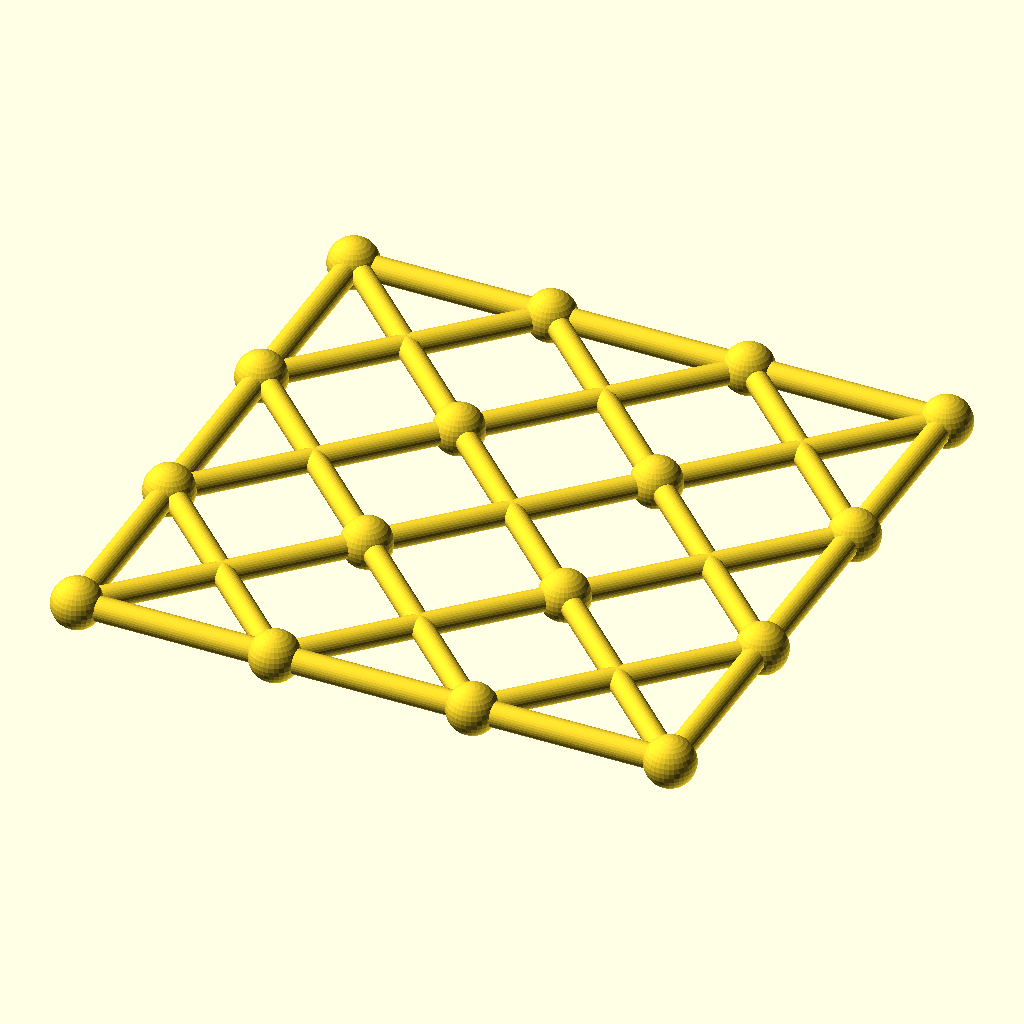
Cell 1 — every parameter at its default value.
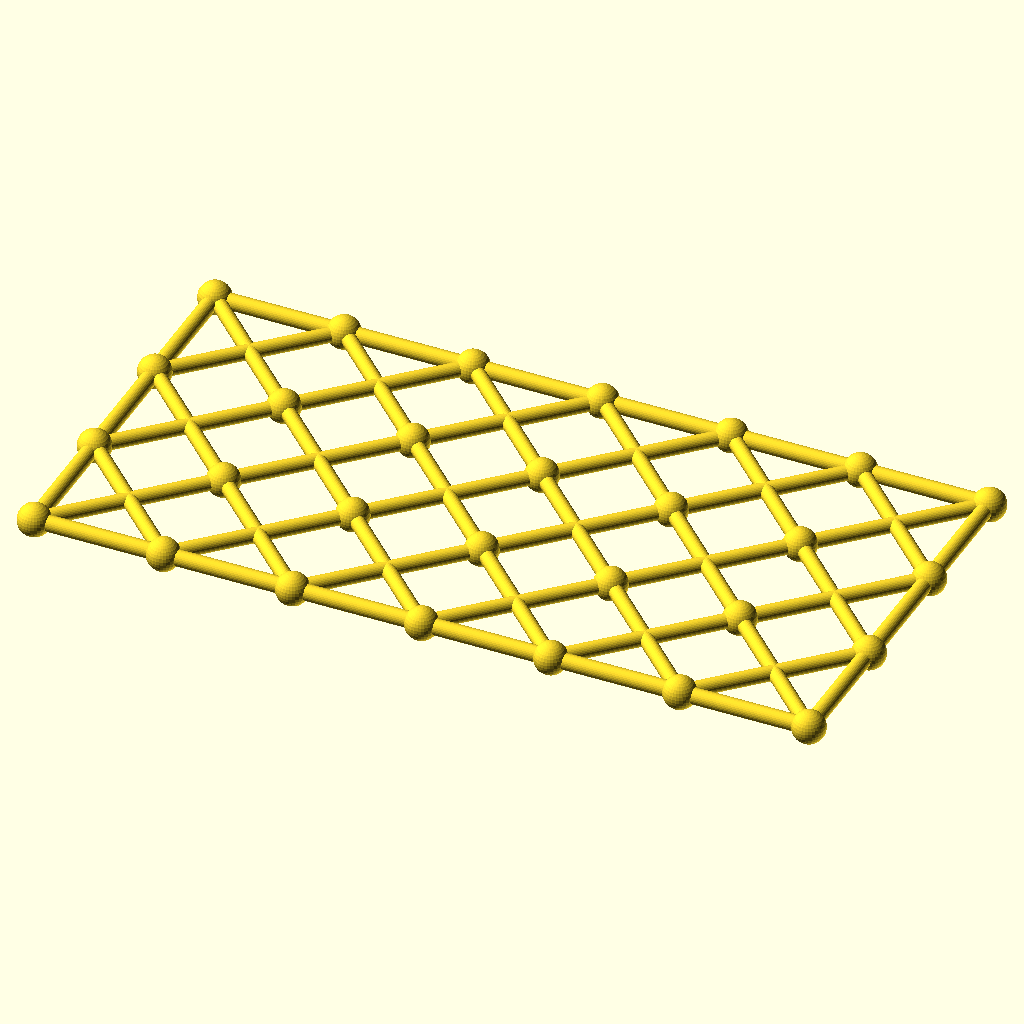
Cell 2: columns = 6 (everything else at default).
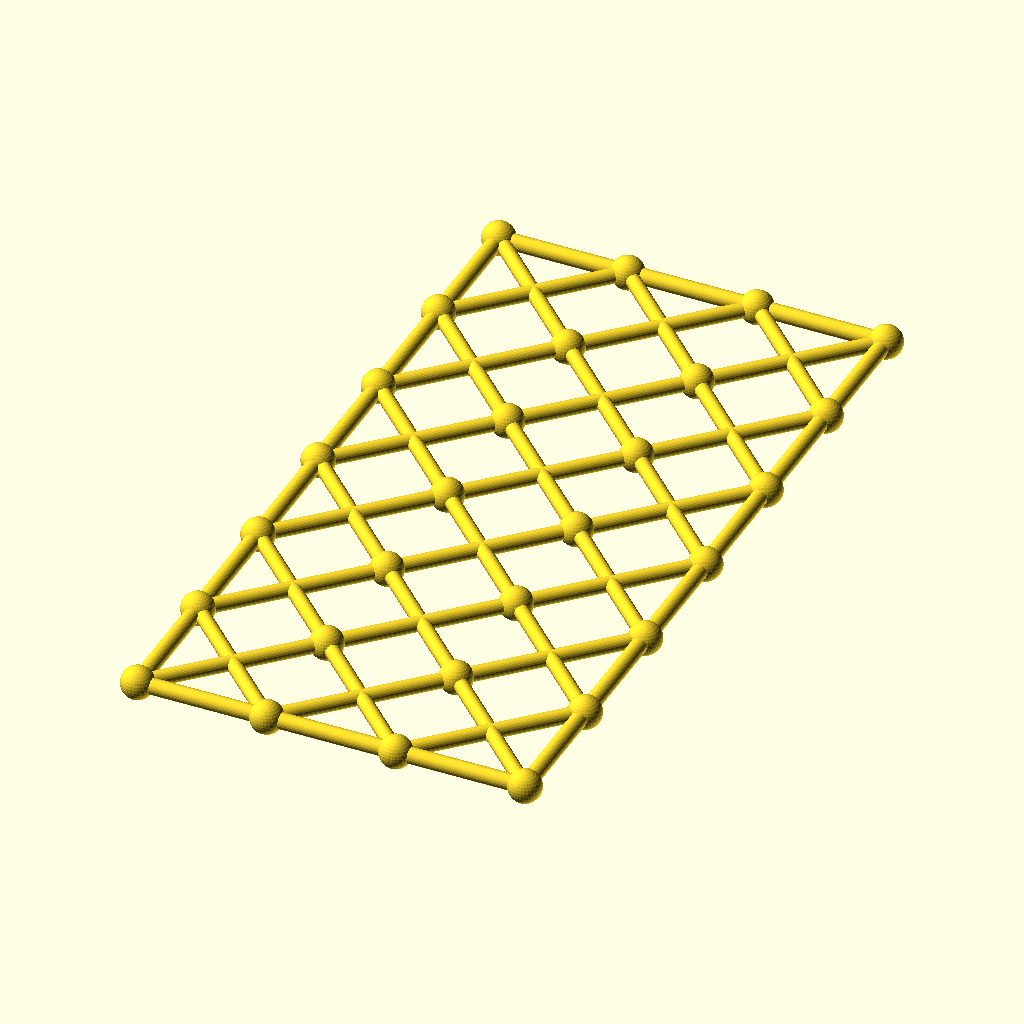
Cell 3: the same model with rows = 6.
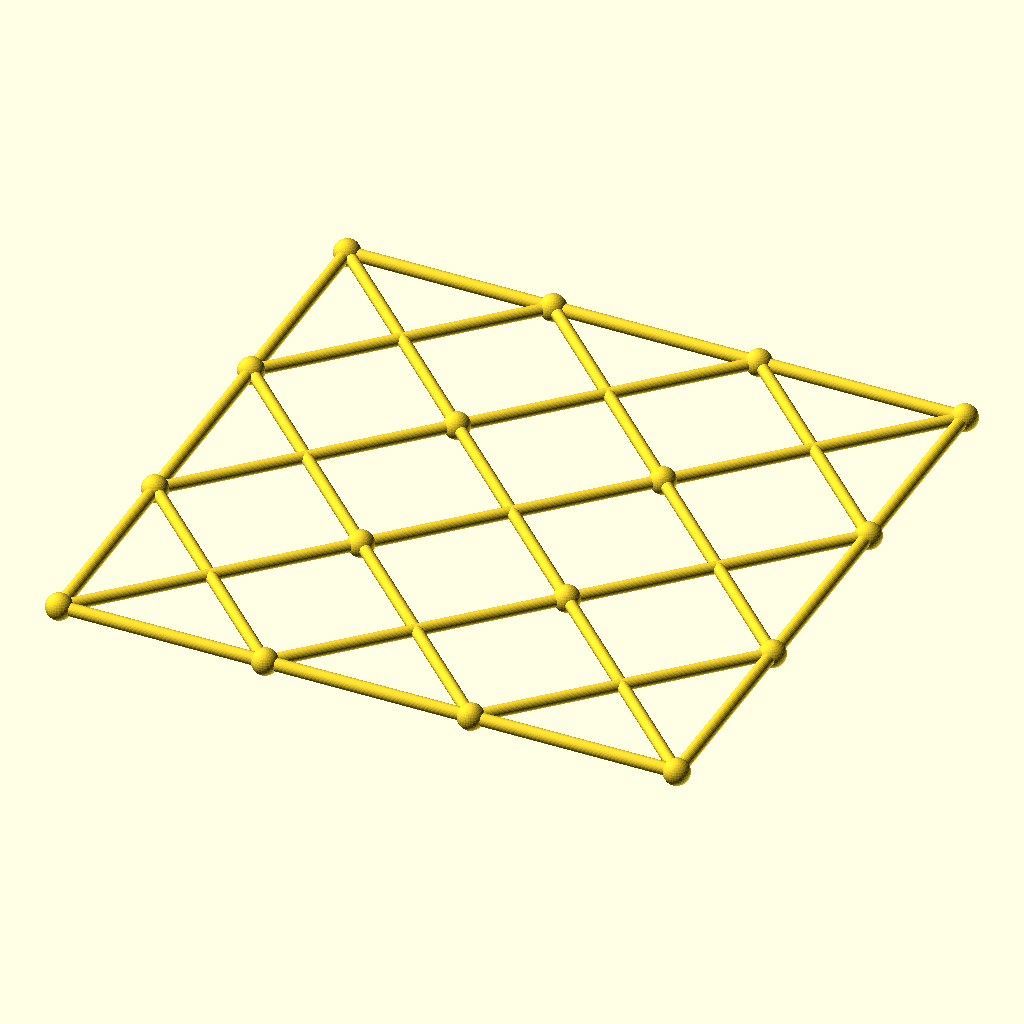
Cell 4: the same model with cell = 84.
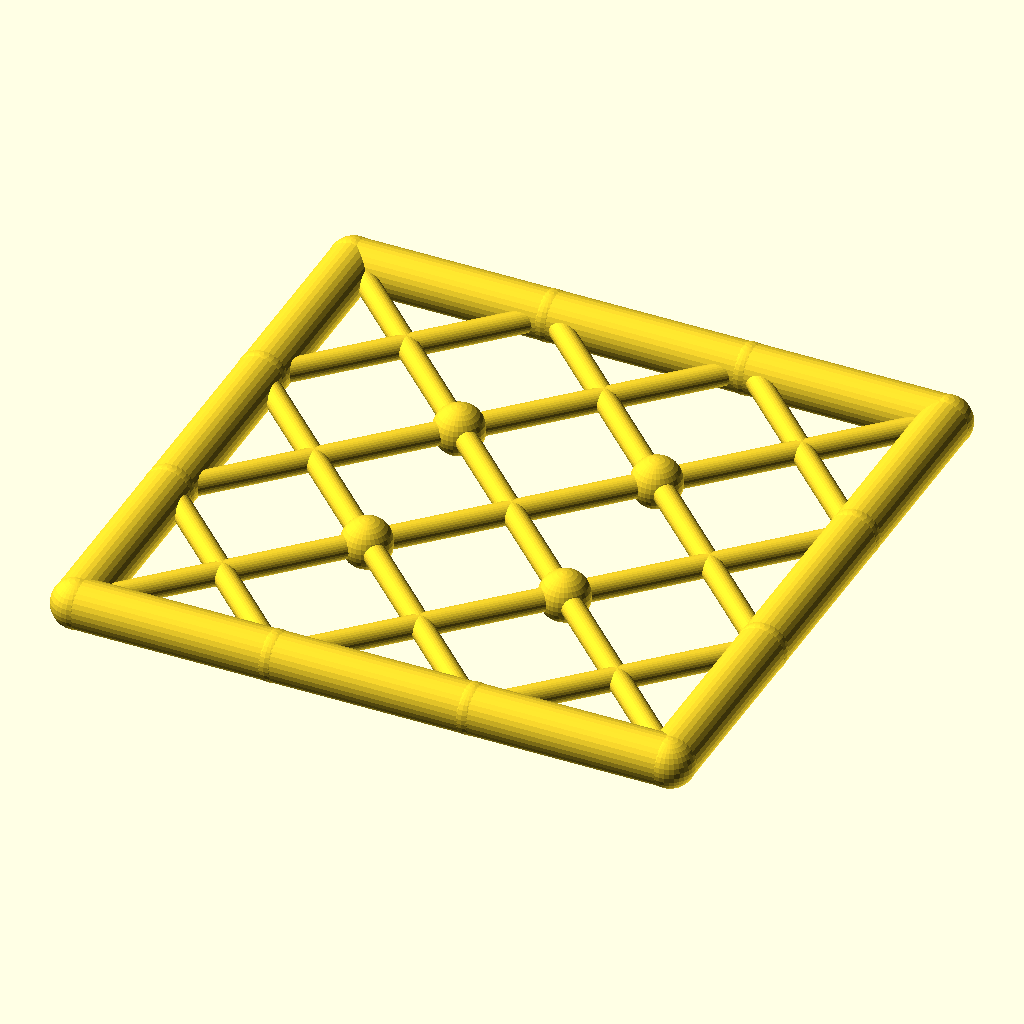
Cell 5: the same model with chord_r = 5.2.
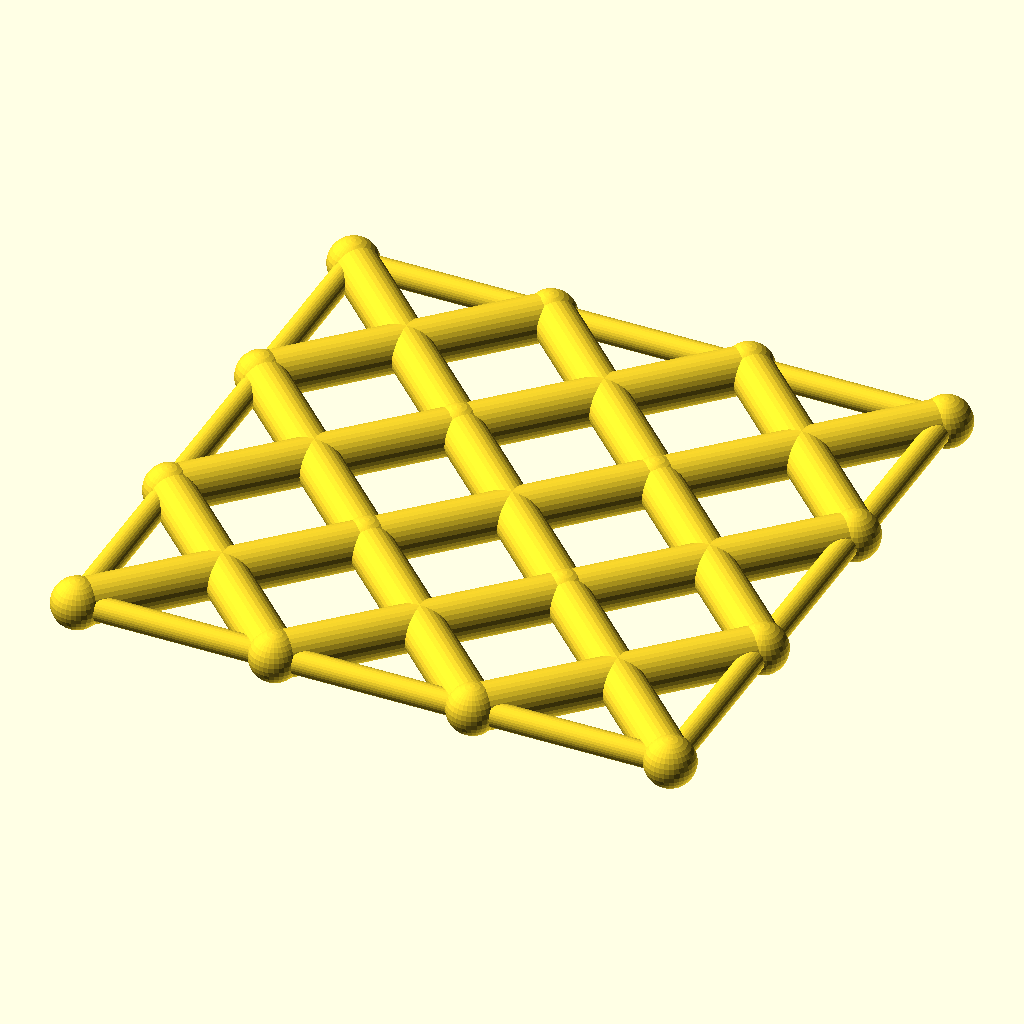
Cell 6 — diag_r set to 4.8, the other parameters unchanged.
All cells are drawn from the same view direction (rotation 55°, 0°, 25°, orthographic, colour scheme Cornfield), but the view is re-fitted for each cell, so position and scale can differ between cells as well as the parameter.
OpenSCAD source file optional_data/data/gen3/scissorgrids/part_0089.scad:
$fn = 32;

// ----------------------------------------------------------------------
// Scissor lattice: 3 x 3 cells of 42 mm, 126 x 126 mm
// ----------------------------------------------------------------------

// --- parameters (mm) ---
columns = 3;              // cells along X
rows = 3;                 // cells along Y
cell = 42;                // cell size
chord_r = 2.6;            // boundary chord radius
diag_r = 2.4;             // diagonal radius
joint_r = 5.31;           // joint ball radius

module member(a, b, r) {
  /* rod: cylinder from joint a to joint b */
  d = b - a;
  length = norm(d);
  translate(a) rotate([0, acos(d[2] / length), atan2(d[1], d[0])])
    cylinder(h = length, r = r);
}

module joint(p, r) {
  /* ball at the joint centre */
  translate(p) sphere(r = r);
}

/* X braces, one pair per cell */
for (i = [0 : columns - 1]) {
  for (j = [0 : rows - 1]) {
    member([i * cell, j * cell, 0], [(i + 1) * cell, (j + 1) * cell, 0], diag_r);
    member([(i + 1) * cell, j * cell, 0], [i * cell, (j + 1) * cell, 0], diag_r);
  }
}
/* boundary chords */
for (i = [0 : columns - 1]) {
  member([i * cell, 0, 0], [(i + 1) * cell, 0, 0], chord_r);
  member([i * cell, rows * cell, 0], [(i + 1) * cell, rows * cell, 0], chord_r);
}
for (j = [0 : rows - 1]) {
  member([0, j * cell, 0], [0, (j + 1) * cell, 0], chord_r);
  member([columns * cell, j * cell, 0], [columns * cell, (j + 1) * cell, 0], chord_r);
}
/* joint balls at every grid corner */
for (i = [0 : columns]) {
  for (j = [0 : rows]) joint([i * cell, j * cell, 0], joint_r);
}
Customizer parameters (derived from the source; name, type, default, range or options):
columns: number, default 3
rows: number, default 3
cell: number, default 42
chord_r: number, default 2.6
diag_r: number, default 2.4
joint_r: number, default 5.31
